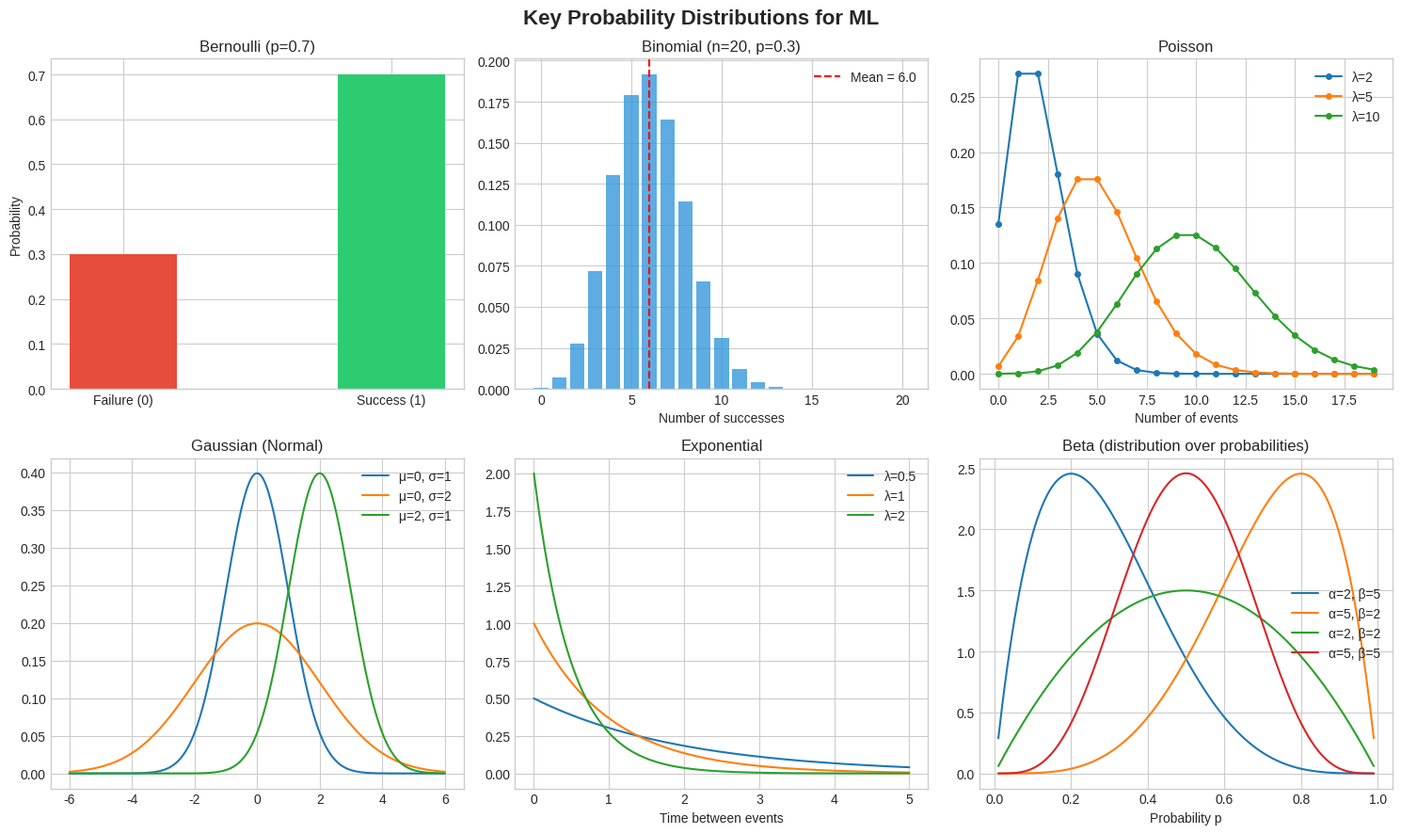
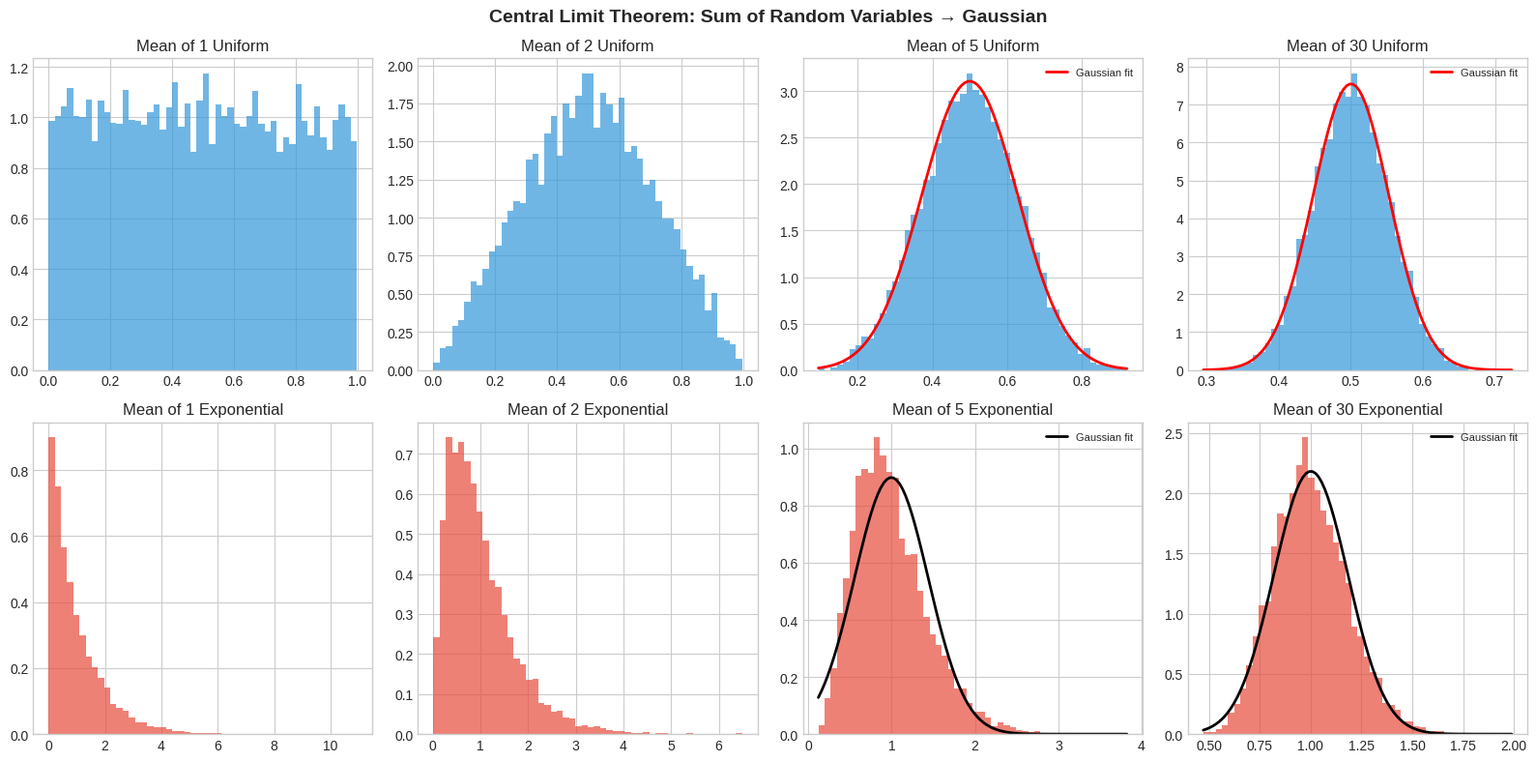
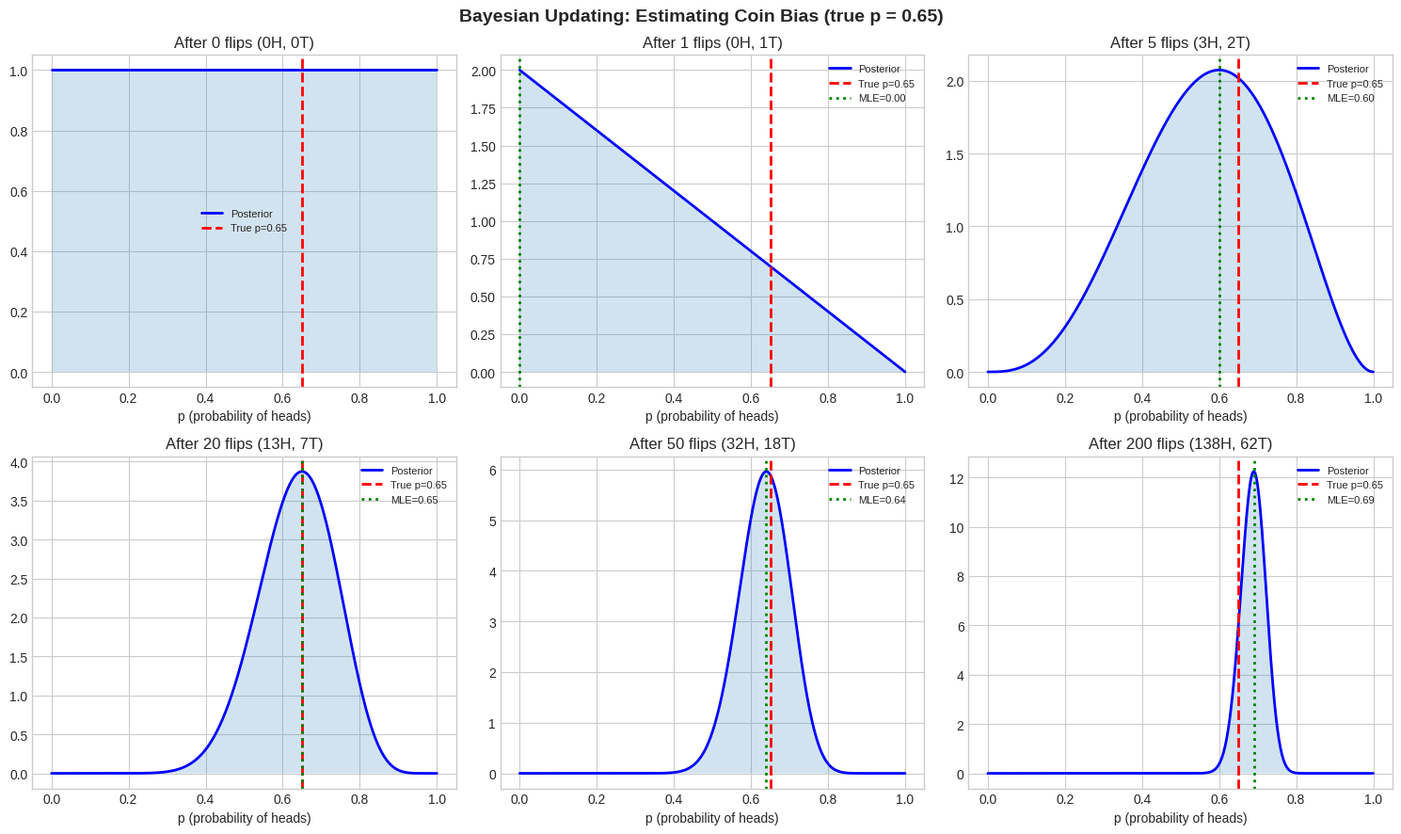
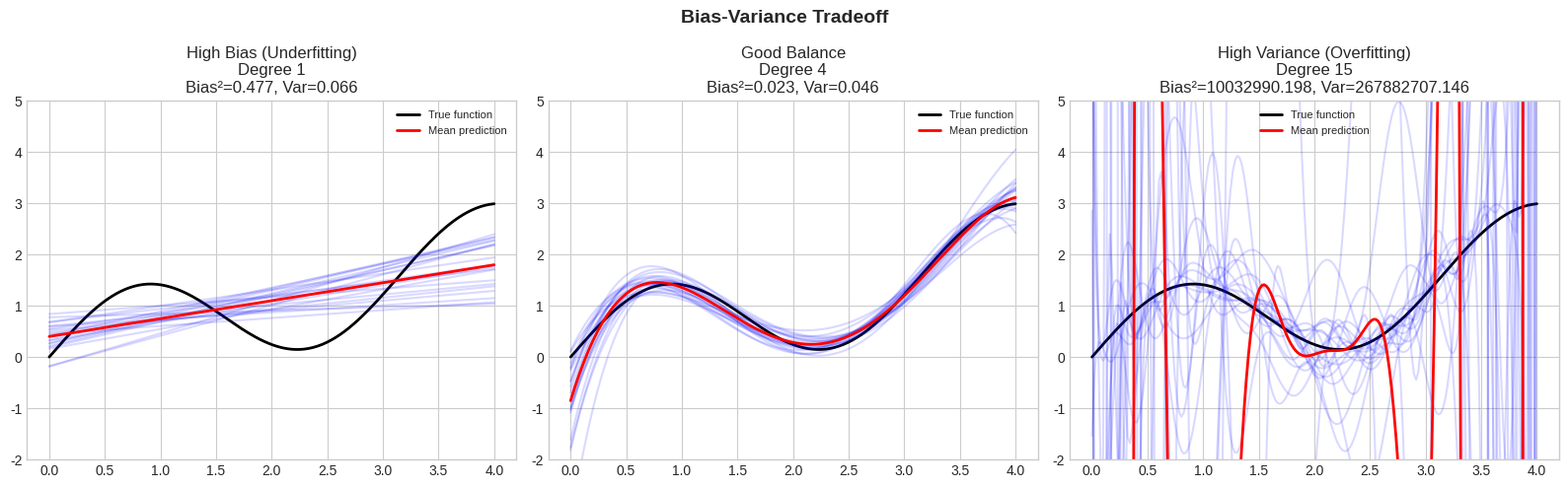
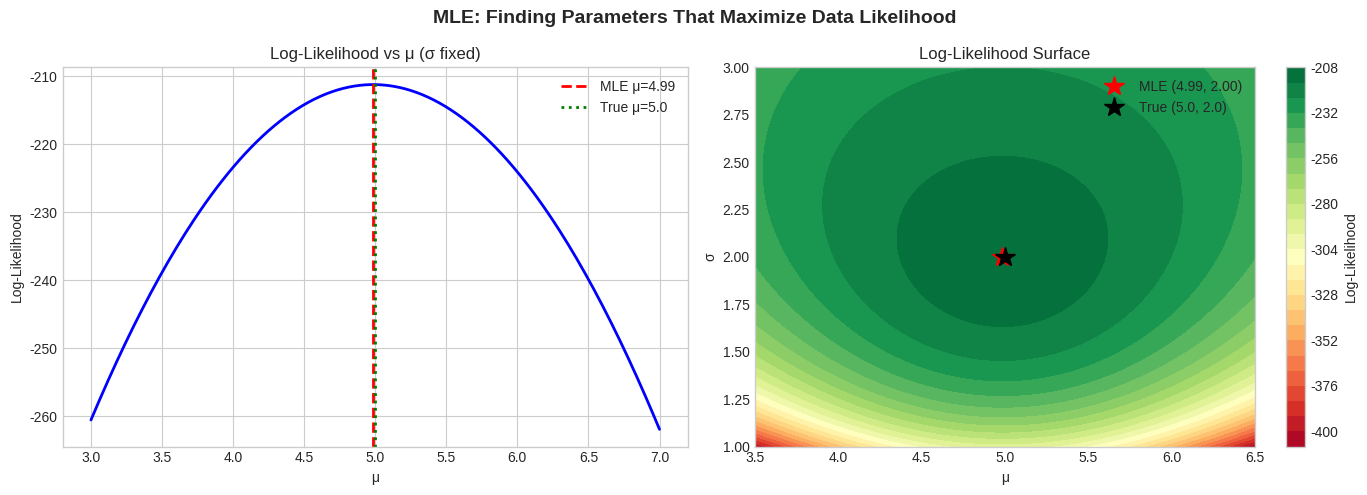
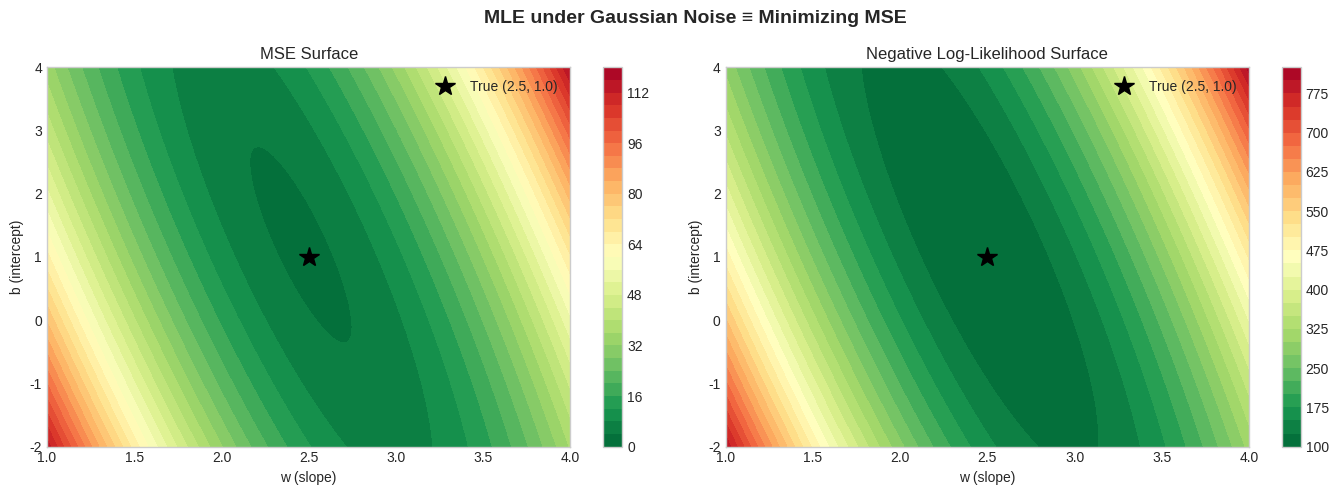
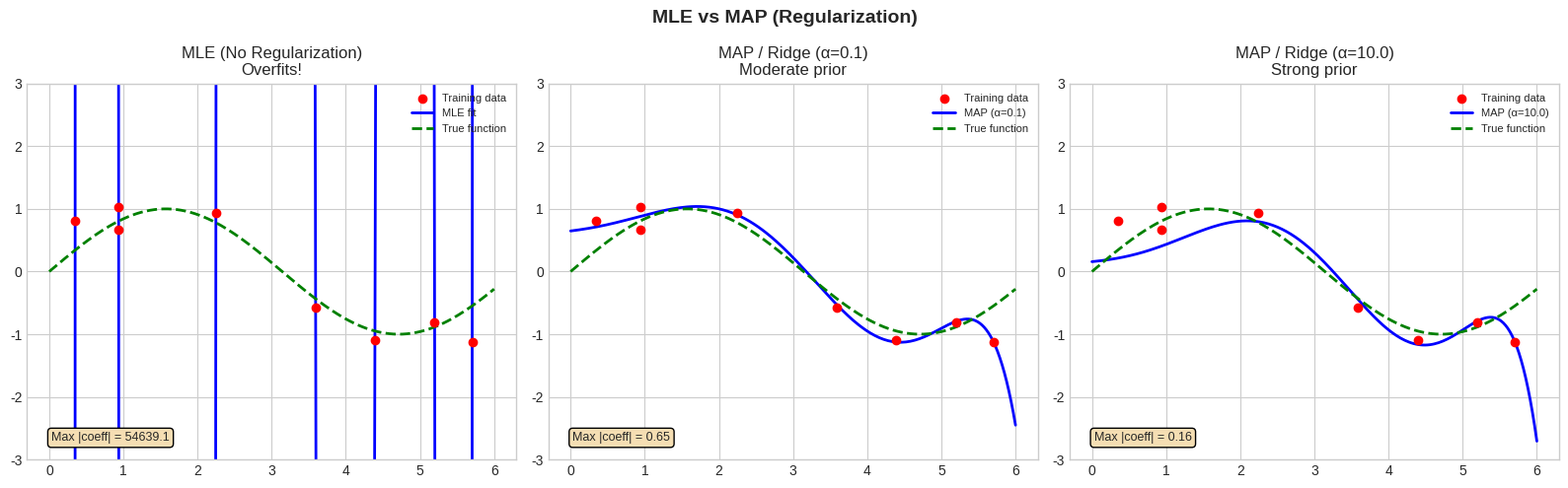

Generate these figures, in order, with matplotlib:
"""
Probability & Statistics for ML — Hands-On Practice
=====================================================
Run each section to build intuition through visualization and simulation.

Usage:
    python probability_stats_practice.py

Requirements:
    pip install numpy matplotlib scipy
"""

import numpy as np
import matplotlib.pyplot as plt
from scipy import stats

# Consistent styling
plt.style.use("seaborn-v0_8-whitegrid")
np.random.seed(42)


# 1. PROBABILITY DISTRIBUTIONS — Visualize Them All


def plot_distributions():
    """Visualize the key distributions side by side."""
    fig, axes = plt.subplots(2, 3, figsize=(15, 9))
    fig.suptitle("Key Probability Distributions for ML", fontsize=16, fontweight="bold")

    # --- Bernoulli ---
    ax = axes[0, 0]
    p = 0.7
    ax.bar([0, 1], [1 - p, p], color=["#e74c3c", "#2ecc71"], width=0.4)
    ax.set_title(f"Bernoulli (p={p})")
    ax.set_xticks([0, 1])
    ax.set_xticklabels(["Failure (0)", "Success (1)"])
    ax.set_ylabel("Probability")

    # --- Binomial ---
    ax = axes[0, 1]
    n, p = 20, 0.3
    x = np.arange(0, n + 1)
    ax.bar(x, stats.binom.pmf(x, n, p), color="#3498db", alpha=0.8)
    ax.axvline(n * p, color="red", linestyle="--", label=f"Mean = {n * p}")
    ax.set_title(f"Binomial (n={n}, p={p})")
    ax.set_xlabel("Number of successes")
    ax.legend()

    # --- Poisson ---
    ax = axes[0, 2]
    for lam in [2, 5, 10]:
        x = np.arange(0, 20)
        ax.plot(x, stats.poisson.pmf(x, lam), "o-", label=f"λ={lam}", markersize=4)
    ax.set_title("Poisson")
    ax.set_xlabel("Number of events")
    ax.legend()

    # --- Gaussian ---
    ax = axes[1, 0]
    x = np.linspace(-6, 6, 300)
    for mu, sigma in [(0, 1), (0, 2), (2, 1)]:
        ax.plot(x, stats.norm.pdf(x, mu, sigma), label=f"μ={mu}, σ={sigma}")
    ax.set_title("Gaussian (Normal)")
    ax.legend()

    # --- Exponential ---
    ax = axes[1, 1]
    x = np.linspace(0, 5, 300)
    for lam in [0.5, 1, 2]:
        ax.plot(x, stats.expon.pdf(x, scale=1 / lam), label=f"λ={lam}")
    ax.set_title("Exponential")
    ax.set_xlabel("Time between events")
    ax.legend()

    # --- Beta ---
    ax = axes[1, 2]
    x = np.linspace(0.01, 0.99, 300)
    for a, b in [(2, 5), (5, 2), (2, 2), (5, 5)]:
        ax.plot(x, stats.beta.pdf(x, a, b), label=f"α={a}, β={b}")
    ax.set_title("Beta (distribution over probabilities)")
    ax.set_xlabel("Probability p")
    ax.legend()

    plt.tight_layout()
    plt.savefig("distributions_overview.png", dpi=150, bbox_inches="tight")
    plt.show()
    print("✅ Saved: distributions_overview.png\n")


# 2. CENTRAL LIMIT THEOREM — Watch It Happen


def demonstrate_clt():
    """Show how the sum of ANY distribution converges to a Gaussian."""
    fig, axes = plt.subplots(2, 4, figsize=(16, 8))
    fig.suptitle(
        "Central Limit Theorem: Sum of Random Variables → Gaussian",
        fontsize=14,
        fontweight="bold",
    )

    # Top row: Uniform distribution (very non-Gaussian!)
    for i, n_sum in enumerate([1, 2, 5, 30]):
        ax = axes[0, i]
        samples = np.mean(np.random.uniform(0, 1, (10000, n_sum)), axis=1)
        ax.hist(samples, bins=50, density=True, alpha=0.7, color="#3498db")
        ax.set_title(f"Mean of {n_sum} Uniform")
        if n_sum >= 5:
            x = np.linspace(samples.min(), samples.max(), 100)
            ax.plot(
                x,
                stats.norm.pdf(x, samples.mean(), samples.std()),
                "r-",
                linewidth=2,
                label="Gaussian fit",
            )
            ax.legend(fontsize=8)

    # Bottom row: Exponential distribution (skewed!)
    for i, n_sum in enumerate([1, 2, 5, 30]):
        ax = axes[1, i]
        samples = np.mean(np.random.exponential(1, (10000, n_sum)), axis=1)
        ax.hist(samples, bins=50, density=True, alpha=0.7, color="#e74c3c")
        ax.set_title(f"Mean of {n_sum} Exponential")
        if n_sum >= 5:
            x = np.linspace(samples.min(), samples.max(), 100)
            ax.plot(
                x,
                stats.norm.pdf(x, samples.mean(), samples.std()),
                "k-",
                linewidth=2,
                label="Gaussian fit",
            )
            ax.legend(fontsize=8)

    plt.tight_layout()
    plt.savefig("central_limit_theorem.png", dpi=150, bbox_inches="tight")
    plt.show()
    print("✅ Saved: central_limit_theorem.png")
    print("📝 Notice: Even very skewed distributions become Gaussian when averaged!\n")


# 3. BAYES' THEOREM — The Medical Test, Simulated


def simulate_bayes():
    """Simulate the medical test example with actual data."""
    print("=" * 60)
    print("BAYES' THEOREM: Medical Test Simulation")
    print("=" * 60)

    n_people = 1_000_000
    disease_rate = 0.001
    sensitivity = 0.99  # P(+|disease)
    false_positive = 0.05  # P(+|healthy)

    # Simulate the population
    has_disease = np.random.random(n_people) < disease_rate

    # Simulate test results
    test_positive = np.where(
        has_disease,
        np.random.random(n_people) < sensitivity,  # true positives
        np.random.random(n_people) < false_positive,  # false positives
    )

    # Compute P(disease | positive)
    positive_and_sick = np.sum(has_disease & test_positive)
    total_positive = np.sum(test_positive)

    simulated_prob = positive_and_sick / total_positive
    theoretical_prob = (sensitivity * disease_rate) / (
        sensitivity * disease_rate + false_positive * (1 - disease_rate)
    )

    print(f"\nPopulation size:        {n_people:,}")
    print(f"People with disease:    {np.sum(has_disease):,}")
    print(f"Total positive tests:   {total_positive:,}")
    print(f"True positives:         {positive_and_sick:,}")
    print(f"False positives:        {total_positive - positive_and_sick:,}")
    print(f"\nP(disease | positive):")
    print(f"  Simulated:   {simulated_prob:.4f} ({simulated_prob * 100:.2f}%)")
    print(f"  Theoretical: {theoretical_prob:.4f} ({theoretical_prob * 100:.2f}%)")
    print(f"\n💡 Even with a 99% accurate test, only ~{theoretical_prob * 100:.1f}% of")
    print(f"   positive results actually have the disease!\n")


# 4. BAYESIAN UPDATING — Watch Beliefs Change With Data


def bayesian_updating():
    """Flip a biased coin and watch the posterior distribution evolve."""
    true_p = 0.65  # True (unknown) bias
    flips = np.random.choice([0, 1], size=200, p=[1 - true_p, true_p])

    fig, axes = plt.subplots(2, 3, figsize=(15, 9))
    fig.suptitle(
        f"Bayesian Updating: Estimating Coin Bias (true p = {true_p})",
        fontsize=14,
        fontweight="bold",
    )

    x = np.linspace(0, 1, 500)

    for idx, n_obs in enumerate([0, 1, 5, 20, 50, 200]):
        ax = axes[idx // 3, idx % 3]
        observed = flips[:n_obs]
        heads = int(np.sum(observed))
        tails = n_obs - heads

        # Prior: Beta(1,1) = Uniform
        # Posterior: Beta(1 + heads, 1 + tails)
        alpha_post = 1 + heads
        beta_post = 1 + tails
        posterior = stats.beta.pdf(x, alpha_post, beta_post)

        ax.plot(x, posterior, "b-", linewidth=2, label="Posterior")
        ax.axvline(
            true_p, color="red", linestyle="--", linewidth=2, label=f"True p={true_p}"
        )
        ax.fill_between(x, posterior, alpha=0.2)

        if n_obs > 0:
            mle = heads / n_obs
            ax.axvline(
                mle, color="green", linestyle=":", linewidth=2, label=f"MLE={mle:.2f}"
            )

        ax.set_title(f"After {n_obs} flips ({heads}H, {tails}T)")
        ax.set_xlabel("p (probability of heads)")
        ax.legend(fontsize=8)

    plt.tight_layout()
    plt.savefig("bayesian_updating.png", dpi=150, bbox_inches="tight")
    plt.show()
    print("✅ Saved: bayesian_updating.png")
    print(
        "📝 Notice: The posterior starts wide (uncertain) and narrows around the true value!\n"
    )


# 5. EXPECTATION & VARIANCE — The Bias-Variance Tradeoff Visualized


def bias_variance_demo():
    """Show bias-variance tradeoff with polynomial regression."""
    np.random.seed(42)

    # True function
    def true_function(x):
        return np.sin(2 * x) + 0.5 * x

    x_true = np.linspace(0, 4, 200)
    y_true = true_function(x_true)

    fig, axes = plt.subplots(1, 3, figsize=(16, 5))
    fig.suptitle("Bias-Variance Tradeoff", fontsize=14, fontweight="bold")

    degrees = [1, 4, 15]
    titles = [
        "High Bias (Underfitting)\nDegree 1",
        "Good Balance\nDegree 4",
        "High Variance (Overfitting)\nDegree 15",
    ]

    for ax, deg, title in zip(axes, degrees, titles):
        ax.plot(x_true, y_true, "k-", linewidth=2, label="True function")

        # Fit model on multiple random datasets
        predictions = []
        for _ in range(20):
            x_train = np.random.uniform(0, 4, 20)
            y_train = true_function(x_train) + np.random.normal(0, 0.3, 20)

            coeffs = np.polyfit(x_train, y_train, deg)
            y_pred = np.polyval(coeffs, x_true)
            predictions.append(y_pred)
            ax.plot(x_true, y_pred, alpha=0.15, color="blue")

        # Mean prediction
        mean_pred = np.mean(predictions, axis=0)
        ax.plot(x_true, mean_pred, "r-", linewidth=2, label="Mean prediction")

        bias_sq = np.mean((mean_pred - y_true) ** 2)
        variance = np.mean(np.var(predictions, axis=0))

        ax.set_title(f"{title}\nBias²={bias_sq:.3f}, Var={variance:.3f}")
        ax.legend(fontsize=8)
        ax.set_ylim(-2, 5)

    plt.tight_layout()
    plt.savefig("bias_variance_tradeoff.png", dpi=150, bbox_inches="tight")
    plt.show()
    print("✅ Saved: bias_variance_tradeoff.png")
    print("📝 Blue lines = different training sets. Red = average prediction.")
    print("   Underfitting: predictions are consistent but wrong (high bias).")
    print("   Overfitting: predictions vary wildly (high variance).\n")


# 6. MLE IN ACTION — Fit a Gaussian, Then See Why MSE Works


def mle_gaussian():
    """Demonstrate MLE for Gaussian parameters."""
    print("=" * 60)
    print("MLE FOR GAUSSIAN: Finding μ and σ²")
    print("=" * 60)

    # Generate data from a known Gaussian
    true_mu, true_sigma = 5.0, 2.0
    data = np.random.normal(true_mu, true_sigma, 100)

    # MLE estimates
    mu_mle = np.mean(data)
    sigma_mle = np.std(data)  # Note: np.std uses N, not N-1 (biased)
    sigma_unbiased = np.std(data, ddof=1)

    print(f"\nTrue parameters:   μ = {true_mu}, σ = {true_sigma}")
    print(f"MLE estimates:     μ = {mu_mle:.4f}, σ = {sigma_mle:.4f}")
    print(f"Unbiased σ (ddof=1): σ = {sigma_unbiased:.4f}")
    print(f"\n💡 MLE of μ = sample mean (unbiased)")
    print(f"💡 MLE of σ² = sample variance with N divisor (slightly biased)")

    # Visualize: log-likelihood surface
    fig, axes = plt.subplots(1, 2, figsize=(14, 5))
    fig.suptitle(
        "MLE: Finding Parameters That Maximize Data Likelihood",
        fontsize=14,
        fontweight="bold",
    )

    # --- Log-likelihood as a function of μ (σ fixed) ---
    ax = axes[0]
    mu_range = np.linspace(3, 7, 200)
    log_likelihoods = [
        np.sum(stats.norm.logpdf(data, mu, true_sigma)) for mu in mu_range
    ]
    ax.plot(mu_range, log_likelihoods, "b-", linewidth=2)
    ax.axvline(
        mu_mle, color="red", linestyle="--", linewidth=2, label=f"MLE μ={mu_mle:.2f}"
    )
    ax.axvline(
        true_mu, color="green", linestyle=":", linewidth=2, label=f"True μ={true_mu}"
    )
    ax.set_xlabel("μ")
    ax.set_ylabel("Log-Likelihood")
    ax.set_title("Log-Likelihood vs μ (σ fixed)")
    ax.legend()

    # --- 2D log-likelihood surface ---
    ax = axes[1]
    mu_range = np.linspace(3.5, 6.5, 100)
    sigma_range = np.linspace(1.0, 3.0, 100)
    MU, SIGMA = np.meshgrid(mu_range, sigma_range)
    LL = np.zeros_like(MU)
    for i in range(len(sigma_range)):
        for j in range(len(mu_range)):
            LL[i, j] = np.sum(stats.norm.logpdf(data, MU[i, j], SIGMA[i, j]))

    contour = ax.contourf(MU, SIGMA, LL, levels=30, cmap="RdYlGn")
    ax.plot(
        mu_mle,
        sigma_mle,
        "r*",
        markersize=15,
        label=f"MLE ({mu_mle:.2f}, {sigma_mle:.2f})",
    )
    ax.plot(
        true_mu,
        true_sigma,
        "k*",
        markersize=15,
        label=f"True ({true_mu}, {true_sigma})",
    )
    ax.set_xlabel("μ")
    ax.set_ylabel("σ")
    ax.set_title("Log-Likelihood Surface")
    ax.legend()
    plt.colorbar(contour, ax=ax, label="Log-Likelihood")

    plt.tight_layout()
    plt.savefig("mle_gaussian.png", dpi=150, bbox_inches="tight")
    plt.show()
    print("\n✅ Saved: mle_gaussian.png\n")


# 7. MLE → MSE CONNECTION: Why Squared Error Comes From Gaussian Assumption


def mle_equals_mse():
    """Show that MLE under Gaussian noise = minimizing MSE."""
    print("=" * 60)
    print("MLE = MSE: The Deep Connection")
    print("=" * 60)
    print("""
    Assume: y = f(x; θ) + ε,  where ε ~ N(0, σ²)

    Then:  P(y | x, θ) = N(y; f(x;θ), σ²)

    Log-likelihood:
        ℓ(θ) = Σ log P(yᵢ | xᵢ, θ)
             = Σ [ -½log(2πσ²) - (yᵢ - f(xᵢ;θ))² / (2σ²) ]

    Maximize ℓ(θ) ⟺ Minimize Σ (yᵢ - f(xᵢ;θ))²  ← This is MSE!

    The σ² and constants don't depend on θ, so they drop out.
    """)

    # Demonstrate with linear regression
    np.random.seed(42)
    n = 50
    x = np.random.uniform(0, 10, n)
    true_w, true_b = 2.5, 1.0
    noise_std = 2.0
    y = true_w * x + true_b + np.random.normal(0, noise_std, n)

    # Grid search over w and b
    w_range = np.linspace(1, 4, 100)
    b_range = np.linspace(-2, 4, 100)
    W, B = np.meshgrid(w_range, b_range)
    MSE = np.zeros_like(W)
    NLL = np.zeros_like(W)

    for i in range(len(b_range)):
        for j in range(len(w_range)):
            y_pred = W[i, j] * x + B[i, j]
            MSE[i, j] = np.mean((y - y_pred) ** 2)
            NLL[i, j] = -np.sum(stats.norm.logpdf(y, y_pred, noise_std))

    fig, axes = plt.subplots(1, 2, figsize=(14, 5))
    fig.suptitle(
        "MLE under Gaussian Noise ≡ Minimizing MSE", fontsize=14, fontweight="bold"
    )

    for ax, surface, title in zip(
        axes, [MSE, NLL], ["MSE Surface", "Negative Log-Likelihood Surface"]
    ):
        contour = ax.contourf(W, B, surface, levels=30, cmap="RdYlGn_r")
        ax.plot(true_w, true_b, "k*", markersize=15, label=f"True ({true_w}, {true_b})")
        ax.set_xlabel("w (slope)")
        ax.set_ylabel("b (intercept)")
        ax.set_title(title)
        ax.legend()
        plt.colorbar(contour, ax=ax)

    plt.tight_layout()
    plt.savefig("mle_equals_mse.png", dpi=150, bbox_inches="tight")
    plt.show()
    print("✅ Saved: mle_equals_mse.png")
    print("📝 Both surfaces have their minimum at the same (w, b)!")
    print("   Minimizing MSE IS doing MLE under Gaussian noise.\n")


# 8. MLE vs MAP — Regularization as a Prior


def mle_vs_map():
    """Show how MAP with a Gaussian prior = MLE + L2 regularization."""
    print("=" * 60)
    print("MLE vs MAP: Regularization = Adding a Prior")
    print("=" * 60)

    np.random.seed(42)

    # Sparse data — overfitting is likely
    n = 8
    x = np.sort(np.random.uniform(0, 6, n))
    y = np.sin(x) + np.random.normal(0, 0.3, n)

    x_test = np.linspace(0, 6, 200)
    degree = 7  # High degree → overfitting

    fig, axes = plt.subplots(1, 3, figsize=(16, 5))
    fig.suptitle("MLE vs MAP (Regularization)", fontsize=14, fontweight="bold")

    # Pure MLE (no regularization)
    ax = axes[0]
    coeffs = np.polyfit(x, y, degree)
    ax.scatter(x, y, color="red", zorder=5, label="Training data")
    ax.plot(x_test, np.polyval(coeffs, x_test), "b-", linewidth=2, label="MLE fit")
    ax.plot(x_test, np.sin(x_test), "g--", linewidth=2, label="True function")
    ax.set_title("MLE (No Regularization)\nOverfits!")
    ax.set_ylim(-3, 3)
    ax.legend(fontsize=8)
    max_coeff = np.max(np.abs(coeffs))
    ax.text(
        0.05,
        0.05,
        f"Max |coeff| = {max_coeff:.1f}",
        transform=ax.transAxes,
        fontsize=9,
        bbox=dict(boxstyle="round", facecolor="wheat"),
    )

    # MAP with light regularization (L2 / Ridge)
    for idx, alpha in enumerate([0.1, 10.0]):
        ax = axes[idx + 1]
        # Ridge regression: solve (X^T X + αI)w = X^T y
        X = np.vander(x, degree + 1)
        X_test = np.vander(x_test, degree + 1)
        I = np.eye(degree + 1)
        coeffs_map = np.linalg.solve(X.T @ X + alpha * I, X.T @ y)

        ax.scatter(x, y, color="red", zorder=5, label="Training data")
        ax.plot(
            x_test, X_test @ coeffs_map, "b-", linewidth=2, label=f"MAP (α={alpha})"
        )
        ax.plot(x_test, np.sin(x_test), "g--", linewidth=2, label="True function")
        ax.set_title(
            f"MAP / Ridge (α={alpha})\n{'Moderate' if alpha < 1 else 'Strong'} prior"
        )
        ax.set_ylim(-3, 3)
        ax.legend(fontsize=8)
        max_coeff = np.max(np.abs(coeffs_map))
        ax.text(
            0.05,
            0.05,
            f"Max |coeff| = {max_coeff:.2f}",
            transform=ax.transAxes,
            fontsize=9,
            bbox=dict(boxstyle="round", facecolor="wheat"),
        )

    plt.tight_layout()
    plt.savefig("mle_vs_map.png", dpi=150, bbox_inches="tight")
    plt.show()
    print("✅ Saved: mle_vs_map.png")
    print("📝 MLE overfits (large coefficients). MAP shrinks coefficients toward 0.")
    print("   The prior strength α controls how much shrinkage → regularization!\n")


if __name__ == "__main__":
    print("\n" + "=" * 60)
    print(" Probability & Statistics for ML — Interactive Practice")
    print("=" * 60 + "\n")

    # Section 1: Visualize distributions
    print("📊 Section 1: Probability Distributions")
    plot_distributions()

    # Section 2: Central Limit Theorem
    print("📊 Section 2: Central Limit Theorem")
    demonstrate_clt()

    # Section 3: Bayes' Theorem simulation
    print("📊 Section 3: Bayes' Theorem")
    simulate_bayes()

    # Section 4: Bayesian updating
    print("📊 Section 4: Bayesian Updating")
    bayesian_updating()

    # Section 5: Bias-Variance Tradeoff
    print("📊 Section 5: Bias-Variance Tradeoff")
    bias_variance_demo()

    # Section 6: MLE for Gaussian
    print("📊 Section 6: MLE for Gaussian")
    mle_gaussian()

    # Section 7: MLE = MSE connection
    print("📊 Section 7: MLE = MSE Connection")
    mle_equals_mse()

    # Section 8: MLE vs MAP
    print("📊 Section 8: MLE vs MAP (Regularization)")
    mle_vs_map()

    print("\n" + "=" * 60)
    print(" All done! Check the generated PNG files for visualizations.")
    print("=" * 60)
